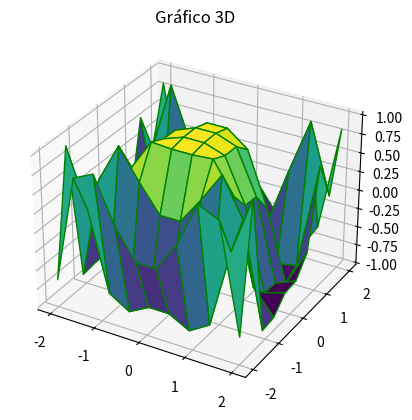

The script that saved this image:
from mpl_toolkits import mplot3d as m3d
import numpy as np
import matplotlib.pyplot as plt

x = np.outer(np.linspace(-2, 2, 10), np.ones(10))
y = x.copy().T
z = np.cos(x ** 2 + y ** 3)
fig = plt.figure()

ax = plt.axes(projection = '3d')
ax.plot_surface(x, y, z, cmap = 'viridis', edgecolor = 'green')
ax.set_title('Gráfico 3D')
plt.show()